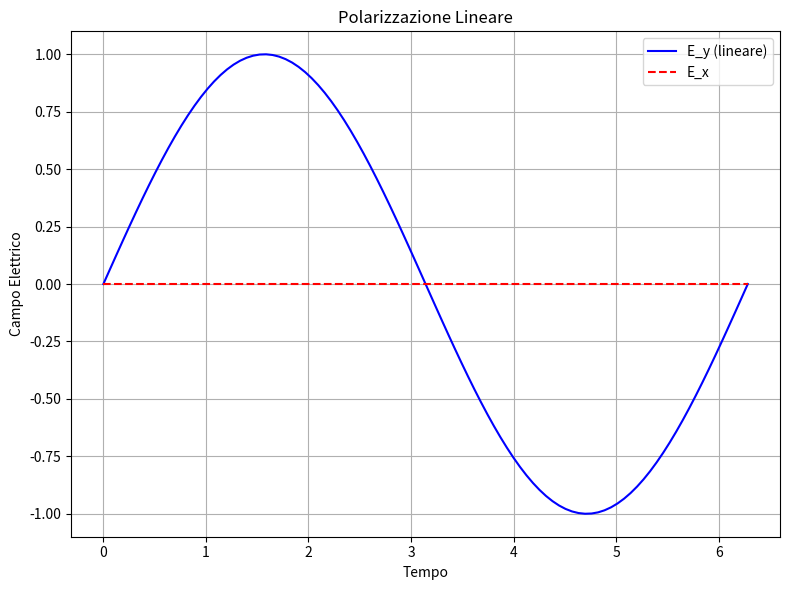

Write the Python code that produced this figure. (Note: this script raises an exception after producing the figure.)
import matplotlib.pyplot as plt
import numpy as np

# Parametri comuni
t = np.linspace(0, 2*np.pi, 100)
omega = 1

# 1. Polarizzazione lineare
E_y = np.sin(omega * t)
E_x = np.zeros_like(t)

fig1, ax1 = plt.subplots(figsize=(8, 6))
ax1.plot(t, E_y, label='E_y (lineare)', color='blue')
ax1.plot(t, E_x, label='E_x', color='red', linestyle='--')
ax1.set_xlabel('Tempo')
ax1.set_ylabel('Campo Elettrico')
ax1.set_title('Polarizzazione Lineare')
ax1.legend()
ax1.grid(True)
plt.tight_layout()
plt.savefig('images/01_elettronica/grafico_polarizzazione_lineare.png', dpi=150)
plt.close()

# 2. Polarizzazione circolare
E_x_destra = np.cos(omega * t)
E_y_destra = np.sin(omega * t)
E_x_sinistra = np.cos(omega * t)
E_y_sinistra = -np.sin(omega * t)

fig2, (ax2a, ax2b) = plt.subplots(1, 2, figsize=(12, 5))
ax2a.plot(E_x_destra, E_y_destra, color='green')
ax2a.set_xlabel('E_x')
ax2a.set_ylabel('E_y')
ax2a.set_title('Polarizzazione Circolare Destra')
ax2a.grid(True)
ax2a.axis('equal')

ax2b.plot(E_x_sinistra, E_y_sinistra, color='purple')
ax2b.set_xlabel('E_x')
ax2b.set_ylabel('E_y')
ax2b.set_title('Polarizzazione Circolare Sinistra')
ax2b.grid(True)
ax2b.axis('equal')

plt.tight_layout()
plt.savefig('images/01_elettronica/grafico_polarizzazione_circolare.png', dpi=150)
plt.close()

# 3. Polarizzazione ellittica
E_x_ell = np.cos(omega * t)
E_y_ell = 0.5 * np.sin(omega * t)

fig3, ax3 = plt.subplots(figsize=(8, 6))
ax3.plot(E_x_ell, E_y_ell, color='orange')
ax3.set_xlabel('E_x')
ax3.set_ylabel('E_y')
ax3.set_title('Polarizzazione Ellittica')
ax3.grid(True)
ax3.axis('equal')
plt.tight_layout()
plt.savefig('images/01_elettronica/grafico_polarizzazione_ellittica.png', dpi=150)
plt.close()

print("Grafici delle polarizzazioni generati!")